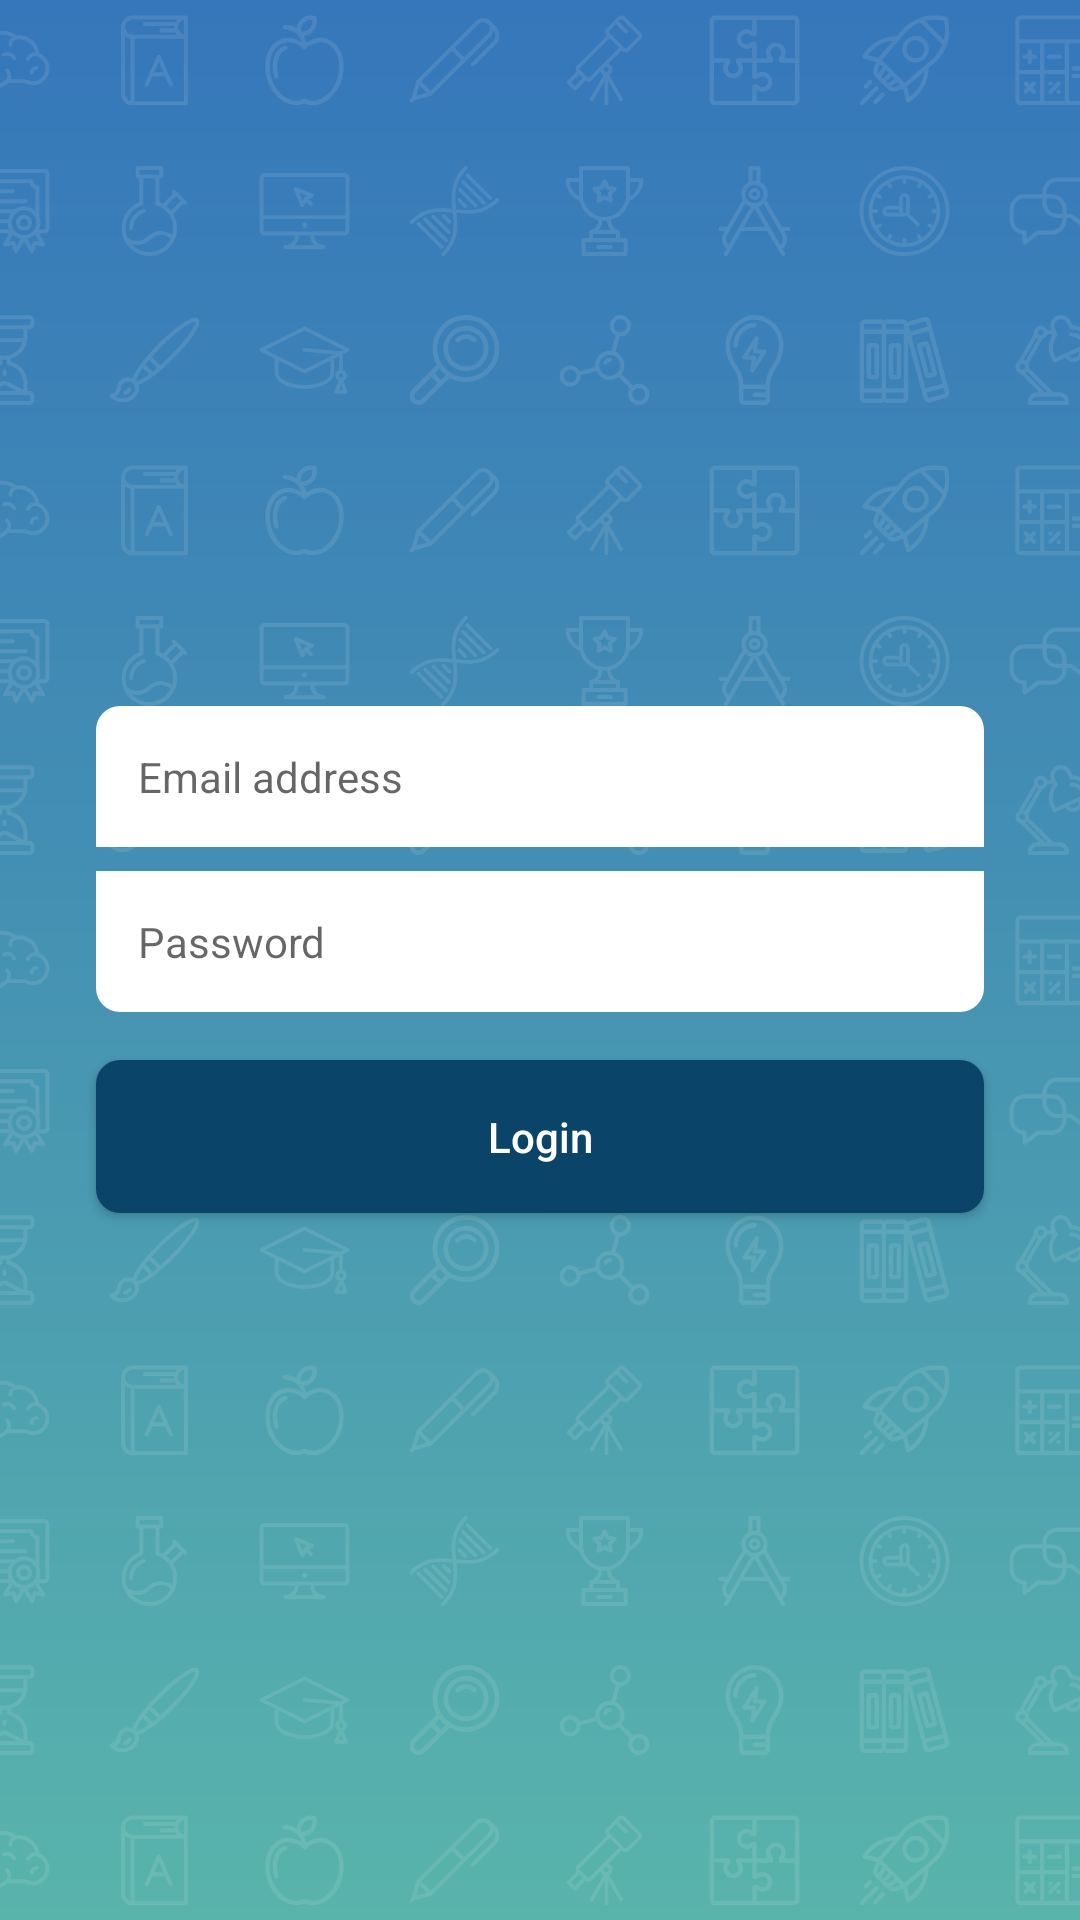

Android layout source for this screen:
<!-- AndroidManifest.xml: application theme Theme.ReliaTest -->
<!-- res/layout/fragment_login.xml -->
<?xml version="1.0" encoding="utf-8"?>
<layout xmlns:android="http://schemas.android.com/apk/res/android">

    <data>

        <import type="android.view.View" />

        <variable
            name="fragment"
            type="com.example.reliatest.ui.main.LoginFragment" />
    </data>

    <ScrollView
        android:layout_width="match_parent"
        android:layout_height="match_parent"
        android:fillViewport="true">

        <androidx.appcompat.widget.LinearLayoutCompat
            android:layout_width="match_parent"
            android:layout_height="wrap_content"
            android:background="@drawable/background"
            android:gravity="center"
            android:orientation="vertical">

            <androidx.appcompat.widget.AppCompatEditText
                android:id="@+id/edtEmail"
                style="@style/DefaultEditText"
                android:layout_width="match_parent"
                android:layout_marginStart="@dimen/space_xlarge"
                android:layout_marginEnd="@dimen/space_xlarge"
                android:background="@drawable/bg_corner_top"
                android:hint="@string/email_address"
                android:imeOptions="actionNext"
                android:inputType="textEmailAddress" />

            <androidx.appcompat.widget.AppCompatEditText
                android:id="@+id/edtPassword"
                style="@style/DefaultEditText"
                android:layout_width="match_parent"
                android:layout_marginStart="@dimen/space_xlarge"
                android:layout_marginTop="@dimen/space_small"
                android:layout_marginEnd="@dimen/space_xlarge"
                android:background="@drawable/bg_corner_bottom"
                android:hint="@string/password"
                android:imeOptions="actionDone"
                android:inputType="textPassword" />

            <androidx.appcompat.widget.AppCompatButton
                android:id="@+id/btnLogin"
                style="@style/PrimaryButton"
                android:layout_marginStart="@dimen/space_xlarge"
                android:layout_marginTop="@dimen/space_normal"
                android:layout_marginEnd="@dimen/space_xlarge"
                android:background="@drawable/bg_button_login"
                android:onClick="@{fragment::onClick}"
                android:text="@string/login" />

        </androidx.appcompat.widget.LinearLayoutCompat>
    </ScrollView>
</layout>
<!-- resources referenced by this layout -->
<resources>
  <dimen name="space_normal">16dp</dimen>
  <dimen name="space_small">8dp</dimen>
  <dimen name="space_xlarge">32dp</dimen>
  <!-- drawable background: png bitmap (drawable-hdpi, 72084 bytes) -->
  <!-- drawable bg_button_login (drawable) -->
  <?xml version="1.0" encoding="utf-8"?>
  <selector xmlns:android="http://schemas.android.com/apk/res/android">
      <item>
          <shape android:shape="rectangle">
              <corners android:radius="8dp" />
              <solid android:color="@color/color_button_login" />
          </shape>
      </item>
  </selector>
  <!-- drawable bg_corner_bottom (drawable) -->
  <?xml version="1.0" encoding="utf-8"?>
  <selector xmlns:android="http://schemas.android.com/apk/res/android">
      <item>
          <shape android:shape="rectangle">
              <corners android:bottomLeftRadius="8dp" android:bottomRightRadius="8dp" />
              <solid android:color="@color/white" />
          </shape>
      </item>
  </selector>
  <!-- drawable bg_corner_top (drawable) -->
  <?xml version="1.0" encoding="utf-8"?>
  <selector xmlns:android="http://schemas.android.com/apk/res/android">
      <item>
          <shape android:shape="rectangle">
              <corners android:topLeftRadius="8dp" android:topRightRadius="8dp" />
              <solid android:color="@color/white" />
          </shape>
      </item>
  </selector>
  <string name="email_address">Email address</string>
  <string name="login">Login</string>
  <string name="password">Password</string>
  <style name="DefaultEditText">
          <item name="android:padding">@dimen/padding_edit_text</item>
          <item name="android:textSize">@dimen/text_paragraph</item>
          <item name="android:layout_height">wrap_content</item>
          <item name="android:layout_width">wrap_content</item>
          <item name="android:textColor">@color/black</item>
      </style>
  <style name="PrimaryButton">
          <item name="android:background">@drawable/bg_btn</item>
          <item name="android:padding">@dimen/space_normal</item>
          <item name="android:textAllCaps">false</item>
          <item name="android:layout_width">match_parent</item>
          <item name="android:textSize">@dimen/text_paragraph</item>
          <item name="android:textColor">@color/white</item>
          <item name="android:layout_height">wrap_content</item>
  
      </style>
  <style name="Theme.ReliaTest" parent="Theme.MaterialComponents.Light.NoActionBar">
          
          <item name="colorPrimary">@color/colorPrimary</item>
          <item name="colorPrimaryDark">@color/colorPrimaryDark</item>
          <item name="colorAccent">@color/colorAccent</item>
          
          <item name="colorSecondary">@color/teal_200</item>
          <item name="colorSecondaryVariant">@color/teal_700</item>
          <item name="colorOnSecondary">@color/black</item>
          
          <item name="android:statusBarColor" tools:targetApi="l">@color/transparent</item>
          <item name="android:windowTranslucentStatus" tools:targetApi="kitkat">true</item>
          <item name="windowActionBar">false</item>
          <item name="windowNoTitle">true</item>
          
  
      </style>
  <color name="color_button_login">#0a4468</color>
  <color name="white">#FFFFFFFF</color>
  <dimen name="padding_edit_text">14dp</dimen>
  <dimen name="text_paragraph">14sp</dimen>
  <color name="black">#FF000000</color>
  <!-- drawable bg_btn (drawable) -->
  <?xml version="1.0" encoding="utf-8"?>
  <selector xmlns:android="http://schemas.android.com/apk/res/android">
      <item>
          <shape android:shape="rectangle">
              <corners android:radius="8dp" />
              <solid android:color="@color/color_button" />
          </shape>
      </item>
  </selector>
  <color name="colorPrimary">#008577</color>
  <color name="colorPrimaryDark">#00574B</color>
  <color name="colorAccent">#D81B60</color>
  <color name="teal_200">#FF03DAC5</color>
  <color name="teal_700">#FF018786</color>
  <color name="transparent">#00000000</color>
  <color name="color_button">#1d7eb7</color>
</resources>
